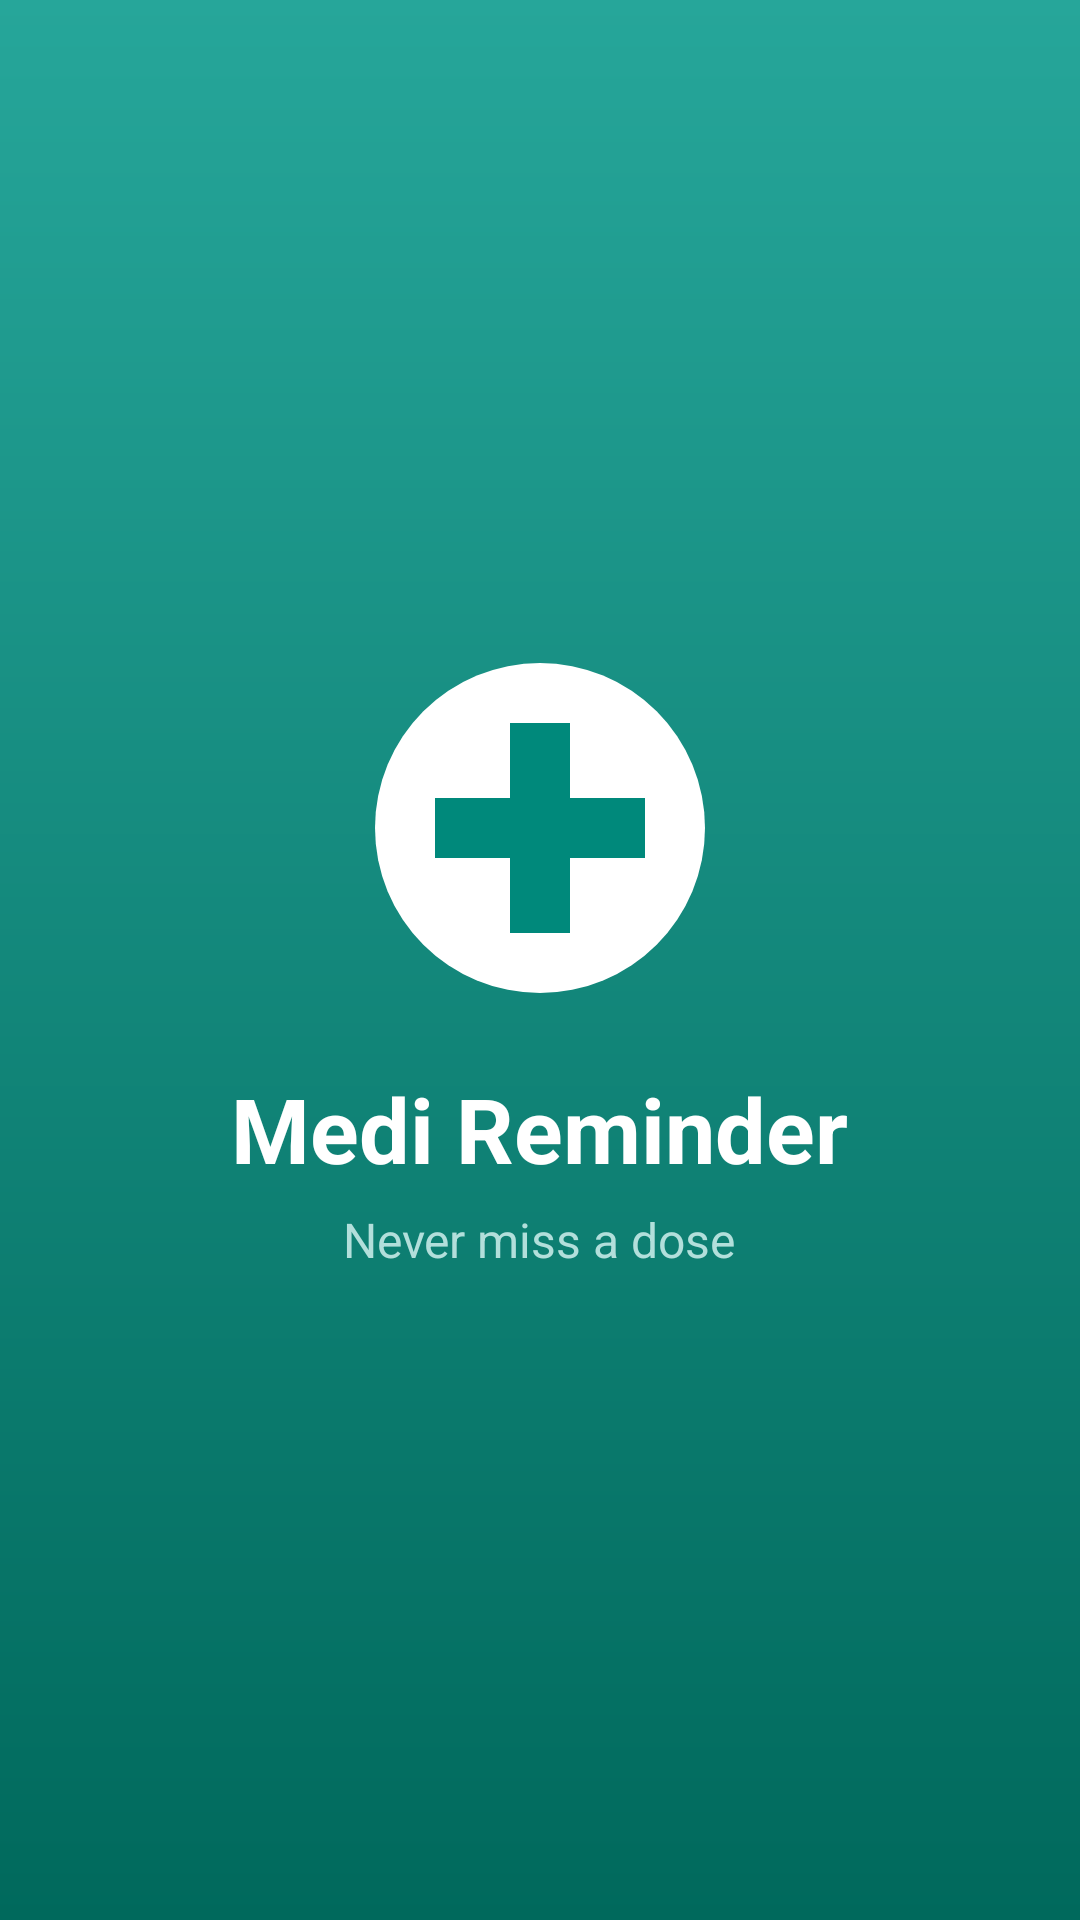

Android layout source for this screen:
<!-- AndroidManifest.xml: application theme Theme.MediReminder3 -->
<!-- res/layout/activity_splash.xml -->
<?xml version="1.0" encoding="utf-8"?>
<LinearLayout xmlns:android="http://schemas.android.com/apk/res/android"
    android:layout_width="match_parent"
    android:layout_height="match_parent"
    android:orientation="vertical"
    android:gravity="center"
    android:background="@drawable/bg_gradient">

    <ImageView
        android:layout_width="120dp"
        android:layout_height="120dp"
        android:src="@drawable/ic_logo"/>

    <TextView
        android:layout_width="wrap_content"
        android:layout_height="wrap_content"
        android:layout_marginTop="20dp"
        android:text="Medi Reminder"
        android:textColor="#FFFFFF"
        android:textSize="30sp"
        android:textStyle="bold"/>

    <TextView
        android:layout_width="wrap_content"
        android:layout_height="wrap_content"
        android:layout_marginTop="6dp"
        android:text="Never miss a dose"
        android:textColor="#B2DFDB"
        android:textSize="16sp"/>
</LinearLayout>
<!-- resources referenced by this layout -->
<resources>
  <!-- drawable bg_gradient (drawable) -->
  <?xml version="1.0" encoding="utf-8"?>
  <shape xmlns:android="http://schemas.android.com/apk/res/android"
      android:shape="rectangle">
      <gradient
          android:angle="270"
          android:startColor="#26A69A"
          android:endColor="#00695C"/>
  </shape>
  <!-- drawable ic_logo (drawable) -->
  <?xml version="1.0" encoding="utf-8"?>
  <vector xmlns:android="http://schemas.android.com/apk/res/android"
      android:width="96dp"
      android:height="96dp"
      android:viewportWidth="96"
      android:viewportHeight="96">
      <path
          android:fillColor="#FFFFFF"
          android:pathData="M48,48m-44,0a44,44 0,1 1,88 0a44,44 0,1 1,-88 0"/>
      <path
          android:fillColor="#00897B"
          android:pathData="M40,20h16v20h20v16h-20v20h-16v-20h-20v-16h20z"/>
  </vector>
  <style name="Theme.MediReminder3" parent="Base.Theme.MediReminder3" />
  <style name="Base.Theme.MediReminder3" parent="Theme.Material3.DayNight.NoActionBar">
          
          
      </style>
</resources>
